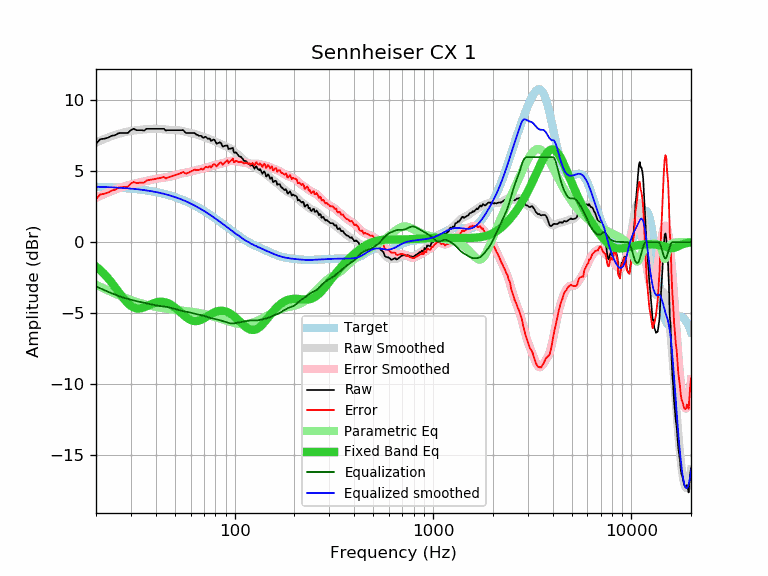

Values plotted in this chart, from the file beside it:
frequency, raw, error, smoothed, error_smoothed, equalization, parametric_eq, equalized_raw, equalized_smoothed, target
20, 6.94, 3.04, 7.03, 3.12, -3.12, -1.72, 3.82, 3.91, 3.91
21, 7.26, 3.36, 7.16, 3.26, -3.26, -1.97, 4.00, 3.90, 3.90
22, 7.30, 3.41, 7.28, 3.39, -3.39, -2.25, 3.91, 3.89, 3.89
23, 7.37, 3.49, 7.39, 3.51, -3.51, -2.55, 3.87, 3.88, 3.88
24, 7.50, 3.64, 7.48, 3.62, -3.62, -2.86, 3.89, 3.87, 3.87
25, 7.55, 3.70, 7.57, 3.71, -3.71, -3.19, 3.84, 3.86, 3.85
26, 7.69, 3.85, 7.64, 3.80, -3.80, -3.51, 3.89, 3.84, 3.84
27, 7.70, 3.88, 7.71, 3.88, -3.88, -3.82, 3.82, 3.83, 3.83
28, 7.70, 3.89, 7.76, 3.95, -3.95, -4.10, 3.75, 3.81, 3.81
29, 7.71, 3.92, 7.81, 4.01, -4.01, -4.33, 3.70, 3.80, 3.80
30, 7.91, 4.14, 7.85, 4.07, -4.07, -4.51, 3.84, 3.78, 3.78
31, 8.00, 4.24, 7.88, 4.12, -4.12, -4.62, 3.88, 3.76, 3.76
32, 7.90, 4.16, 7.90, 4.17, -4.17, -4.68, 3.74, 3.74, 3.74
33, 7.90, 4.18, 7.93, 4.21, -4.21, -4.69, 3.70, 3.72, 3.72
34, 7.90, 4.21, 7.94, 4.25, -4.25, -4.66, 3.66, 3.70, 3.70
35, 7.87, 4.20, 7.96, 4.28, -4.28, -4.60, 3.59, 3.67, 3.67
36, 8.00, 4.35, 7.97, 4.32, -4.32, -4.53, 3.68, 3.65, 3.65
37, 8.00, 4.38, 7.98, 4.36, -4.36, -4.45, 3.64, 3.62, 3.62
38, 8.00, 4.41, 7.99, 4.40, -4.40, -4.38, 3.60, 3.60, 3.60
39, 8.00, 4.44, 8.00, 4.43, -4.43, -4.32, 3.57, 3.57, 3.57
40, 8.00, 4.46, 8.00, 4.46, -4.46, -4.27, 3.54, 3.54, 3.54
41, 8.00, 4.50, 8.00, 4.49, -4.49, -4.23, 3.51, 3.51, 3.51
42, 8.00, 4.53, 7.99, 4.51, -4.51, -4.21, 3.49, 3.48, 3.48
43, 8.00, 4.56, 7.98, 4.53, -4.53, -4.21, 3.47, 3.44, 3.44
44, 8.00, 4.59, 7.96, 4.55, -4.55, -4.23, 3.45, 3.41, 3.41
45, 7.87, 4.50, 7.94, 4.57, -4.57, -4.26, 3.31, 3.37, 3.37
46, 7.90, 4.57, 7.93, 4.59, -4.59, -4.31, 3.31, 3.34, 3.34
47, 7.90, 4.60, 7.92, 4.62, -4.62, -4.37, 3.29, 3.30, 3.30
48, 7.90, 4.64, 7.91, 4.65, -4.65, -4.44, 3.25, 3.26, 3.26
49, 7.90, 4.68, 7.91, 4.69, -4.69, -4.53, 3.22, 3.22, 3.22
50, 7.90, 4.72, 7.91, 4.73, -4.73, -4.62, 3.18, 3.18, 3.18
51, 7.90, 4.76, 7.90, 4.76, -4.76, -4.72, 3.14, 3.14, 3.14
52, 7.90, 4.81, 7.90, 4.80, -4.80, -4.82, 3.10, 3.10, 3.10
53, 7.90, 4.85, 7.88, 4.83, -4.83, -4.92, 3.08, 3.05, 3.05
54, 7.90, 4.89, 7.86, 4.85, -4.85, -5.03, 3.05, 3.01, 3.01
55, 7.91, 4.95, 7.84, 4.87, -4.87, -5.12, 3.04, 2.96, 2.96
56, 7.78, 4.87, 7.81, 4.89, -4.89, -5.22, 2.89, 2.92, 2.92
57, 7.70, 4.83, 7.78, 4.91, -4.91, -5.30, 2.79, 2.87, 2.87
58, 7.70, 4.88, 7.75, 4.93, -4.93, -5.38, 2.77, 2.82, 2.82
59, 7.70, 4.93, 7.73, 4.95, -4.95, -5.45, 2.75, 2.77, 2.77
60, 7.70, 4.98, 7.71, 4.98, -4.98, -5.50, 2.72, 2.72, 2.72
61, 7.70, 5.03, 7.68, 5.01, -5.01, -5.54, 2.69, 2.67, 2.67
62, 7.70, 5.08, 7.66, 5.04, -5.04, -5.56, 2.67, 2.62, 2.62
63, 7.69, 5.12, 7.64, 5.06, -5.06, -5.58, 2.63, 2.57, 2.57
64, 7.59, 5.07, 7.61, 5.09, -5.09, -5.58, 2.51, 2.52, 2.52
65, 7.57, 5.10, 7.57, 5.11, -5.11, -5.56, 2.47, 2.47, 2.47
66, 7.50, 5.09, 7.54, 5.12, -5.12, -5.54, 2.38, 2.42, 2.42
67, 7.50, 5.14, 7.51, 5.14, -5.14, -5.51, 2.36, 2.36, 2.36
68, 7.50, 5.19, 7.47, 5.16, -5.16, -5.47, 2.34, 2.31, 2.31
69, 7.37, 5.12, 7.44, 5.18, -5.18, -5.43, 2.19, 2.26, 2.26
70, 7.37, 5.17, 7.41, 5.21, -5.21, -5.38, 2.16, 2.20, 2.20
71, 7.44, 5.29, 7.38, 5.23, -5.23, -5.33, 2.21, 2.15, 2.15
72, 7.40, 5.31, 7.36, 5.26, -5.26, -5.28, 2.14, 2.09, 2.09
73, 7.30, 5.26, 7.33, 5.29, -5.29, -5.22, 2.01, 2.04, 2.04
74, 7.30, 5.32, 7.30, 5.31, -5.31, -5.17, 1.99, 1.99, 1.99
75, 7.30, 5.37, 7.27, 5.34, -5.34, -5.12, 1.96, 1.93, 1.93
76, 7.14, 5.27, 7.24, 5.36, -5.36, -5.08, 1.78, 1.88, 1.88
77, 7.18, 5.36, 7.20, 5.38, -5.38, -5.03, 1.80, 1.82, 1.82
78, 7.24, 5.47, 7.17, 5.40, -5.40, -4.99, 1.84, 1.77, 1.77
79, 7.22, 5.51, 7.14, 5.42, -5.42, -4.96, 1.80, 1.71, 1.71
... 553 more rows
